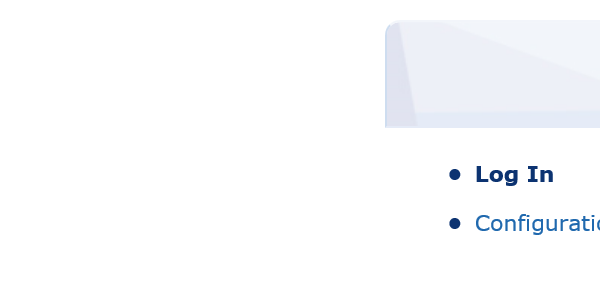
Workflow: closedown

Step 1: Close Window 'iexplore.exe BP' in window 'BP Travel - Log In'
